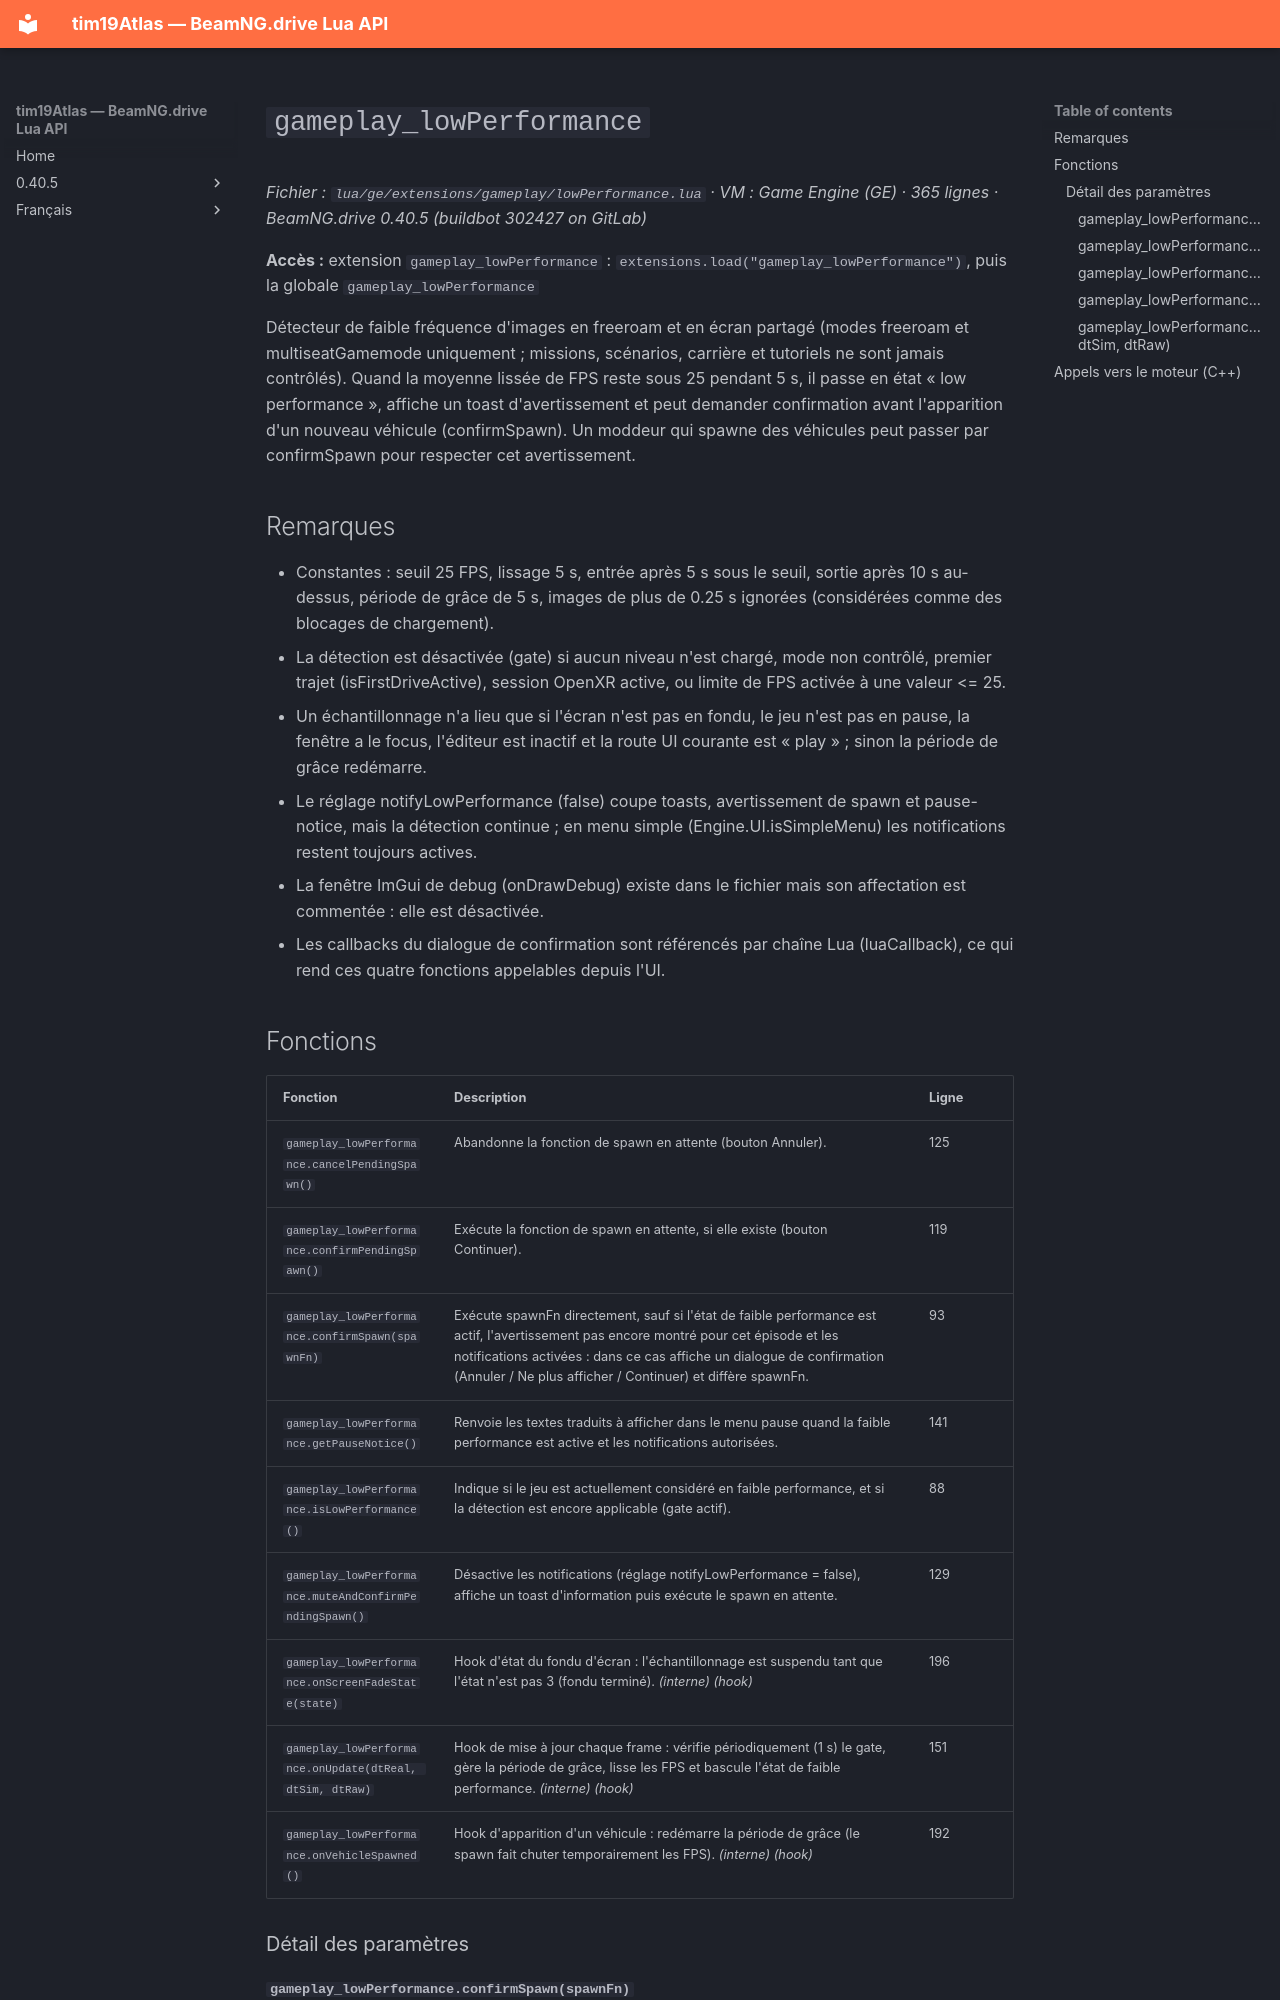

repository: Tim0219800/beamng-lua-atlas · page: fr/0.40.5/ge/extensions/gameplay/lowPerformance.html · generator: mkdocs

# `gameplay_lowPerformance`

*Fichier : `lua/ge/extensions/gameplay/lowPerformance.lua` · VM : Game Engine (GE) · 365 lignes · BeamNG.drive 0.40.5 (buildbot 302427 on GitLab)*

**Accès :** extension `gameplay_lowPerformance` : `extensions.load("gameplay_lowPerformance")`, puis la globale `gameplay_lowPerformance`

Détecteur de faible fréquence d'images en freeroam et en écran partagé (modes freeroam et multiseatGamemode uniquement ; missions, scénarios, carrière et tutoriels ne sont jamais contrôlés). Quand la moyenne lissée de FPS reste sous 25 pendant 5 s, il passe en état « low performance », affiche un toast d'avertissement et peut demander confirmation avant l'apparition d'un nouveau véhicule (confirmSpawn). Un moddeur qui spawne des véhicules peut passer par confirmSpawn pour respecter cet avertissement.

## Remarques

- Constantes : seuil 25 FPS, lissage 5 s, entrée après 5 s sous le seuil, sortie après 10 s au-dessus, période de grâce de 5 s, images de plus de 0.25 s ignorées (considérées comme des blocages de chargement).
- La détection est désactivée (gate) si aucun niveau n'est chargé, mode non contrôlé, premier trajet (isFirstDriveActive), session OpenXR active, ou limite de FPS activée à une valeur <= 25.
- Un échantillonnage n'a lieu que si l'écran n'est pas en fondu, le jeu n'est pas en pause, la fenêtre a le focus, l'éditeur est inactif et la route UI courante est « play » ; sinon la période de grâce redémarre.
- Le réglage notifyLowPerformance (false) coupe toasts, avertissement de spawn et pause-notice, mais la détection continue ; en menu simple (Engine.UI.isSimpleMenu) les notifications restent toujours actives.
- La fenêtre ImGui de debug (onDrawDebug) existe dans le fichier mais son affectation est commentée : elle est désactivée.
- Les callbacks du dialogue de confirmation sont référencés par chaîne Lua (luaCallback), ce qui rend ces quatre fonctions appelables depuis l'UI.
